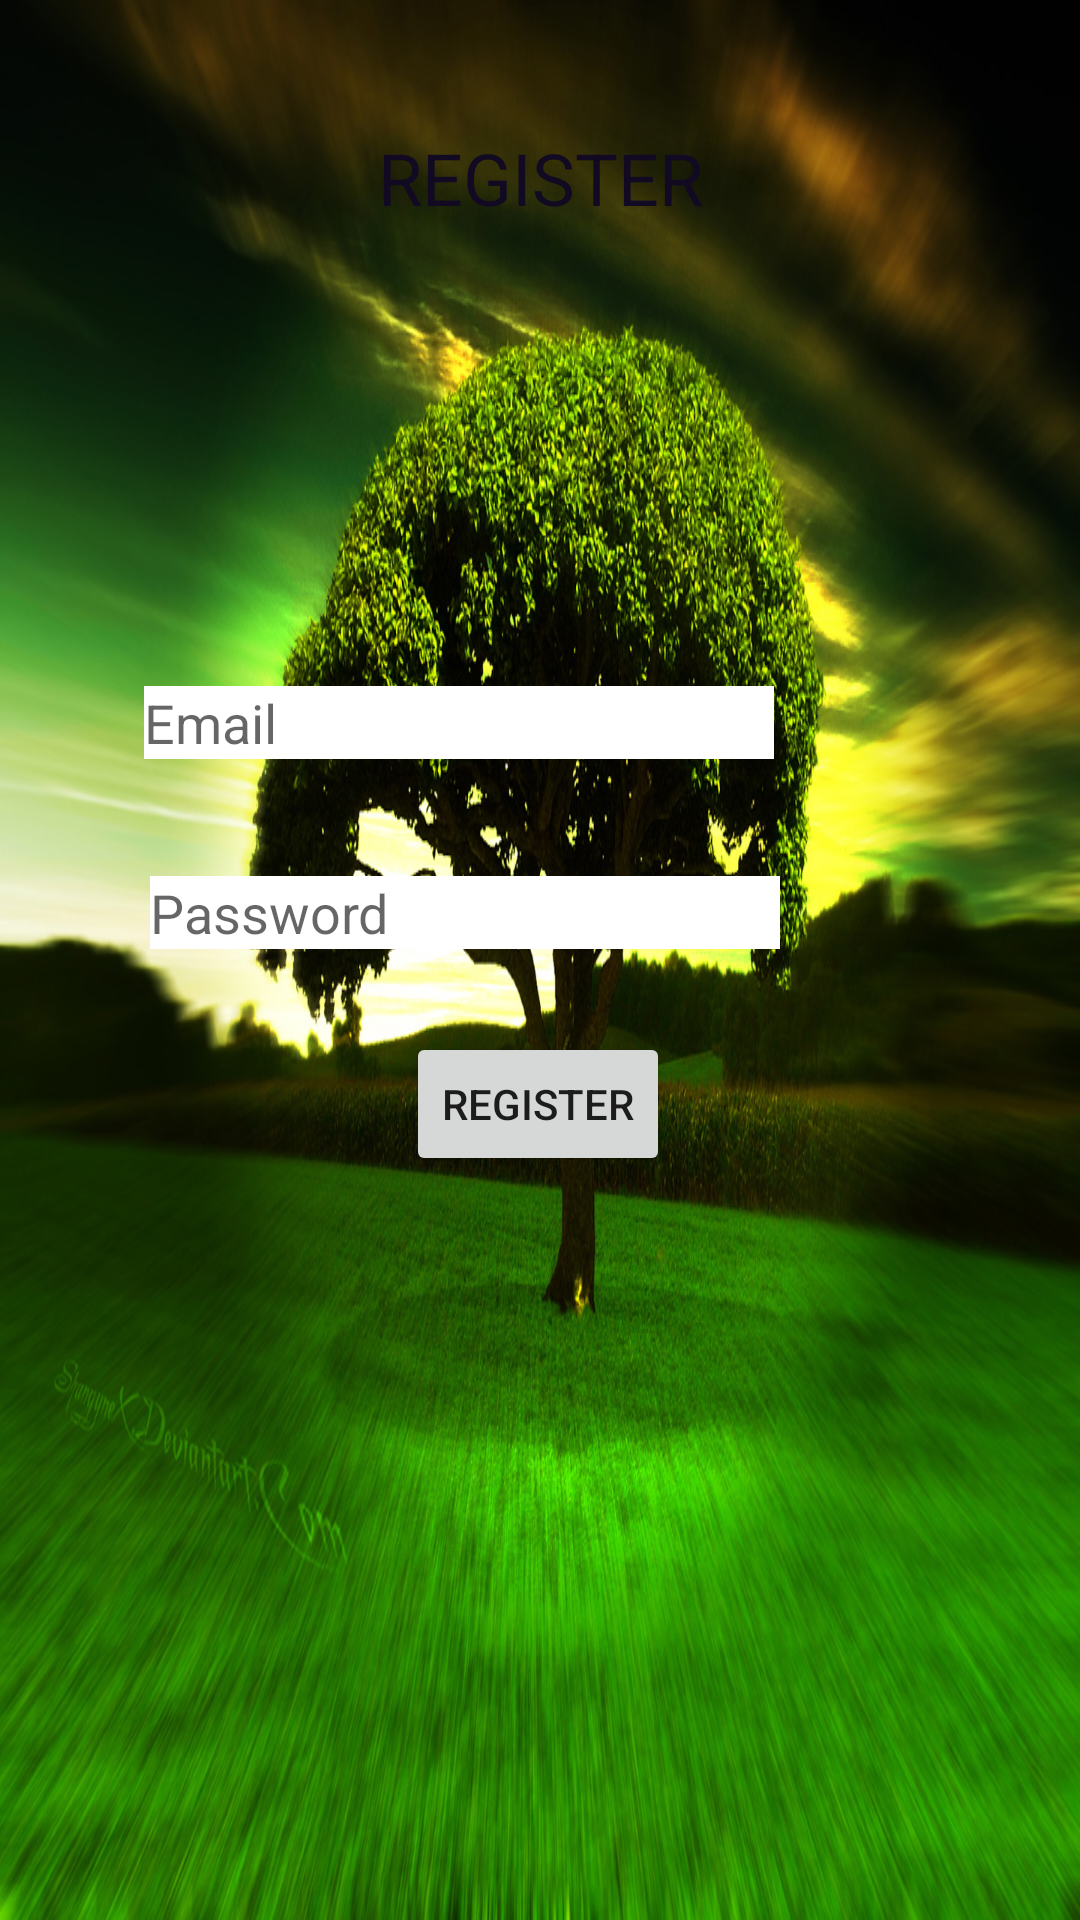

Here is an Android app screen rendered from its layout file. Give the layout XML and the strings, colors and styles it references.
<!-- AndroidManifest.xml: application theme Theme.MahEmpressBeautyLink -->
<!-- res/layout/activity_registration.xml -->
<?xml version="1.0" encoding="utf-8"?>
<androidx.constraintlayout.widget.ConstraintLayout xmlns:android="http://schemas.android.com/apk/res/android"
    xmlns:app="http://schemas.android.com/apk/res-auto"
    xmlns:tools="http://schemas.android.com/tools"
    android:layout_width="match_parent"
    android:layout_height="match_parent"
    android:background="@mipmap/edu"
    tools:context=".RegistrationActivity">

    <TextView
        android:id="@+id/TextRegister"
        android:layout_width="wrap_content"
        android:layout_height="wrap_content"
        android:layout_marginTop="43dp"
        android:text="REGISTER"
        android:textColor="#120A23"
        android:textSize="24sp"
        app:layout_constraintEnd_toEndOf="parent"
        app:layout_constraintStart_toStartOf="parent"
        app:layout_constraintTop_toTopOf="parent" />

    <EditText
        android:id="@+id/mEditEmail_register"
        android:layout_width="wrap_content"
        android:layout_height="wrap_content"
        android:layout_marginEnd="2dp"
        android:layout_marginRight="2dp"
        android:layout_marginBottom="39dp"
        android:background="@color/white"
        android:ems="10"
        android:hint="Email"
        android:inputType="textPersonName"
        app:layout_constraintBottom_toTopOf="@+id/mEditPass_register"
        app:layout_constraintEnd_toEndOf="@+id/mEditPass_register" />

    <EditText
        android:id="@+id/mEditPass_register"
        android:layout_width="wrap_content"
        android:layout_height="wrap_content"
        android:layout_marginTop="292dp"
        android:layout_marginEnd="100dp"
        android:layout_marginRight="100dp"
        android:background="@color/white"
        android:ems="10"
        android:hint="Password"
        android:inputType="textPassword"
        app:layout_constraintEnd_toEndOf="parent"
        app:layout_constraintTop_toTopOf="parent" />

    <TextView
        android:id="@+id/Textlogin_now"
        android:layout_width="wrap_content"
        android:layout_height="wrap_content"
        android:layout_marginStart="112dp"
        android:layout_marginLeft="112dp"
        android:layout_marginTop="214dp"
        android:layout_marginBottom="215dp"
        android:autoText="true"
        android:background="#FFFFFF"
        android:text="Already have an account login"
        android:textAppearance="@style/TextAppearance.AppCompat.Body1"
        app:layout_constraintBottom_toBottomOf="parent"
        app:layout_constraintStart_toStartOf="parent"
        app:layout_constraintTop_toTopOf="@+id/mEditPass_register"
        app:layout_constraintVertical_bias="1.0" />

    <Button
        android:id="@+id/mBtnRegister"
        android:layout_width="wrap_content"
        android:layout_height="wrap_content"
        android:text="Register"
        app:layout_constraintBottom_toBottomOf="parent"
        app:layout_constraintEnd_toEndOf="parent"
        app:layout_constraintHorizontal_bias="0.498"
        app:layout_constraintStart_toStartOf="parent"
        app:layout_constraintTop_toTopOf="parent"
        app:layout_constraintVertical_bias="0.581"
        app:strokeColor="#00959256" />

</androidx.constraintlayout.widget.ConstraintLayout>
<!-- resources referenced by this layout -->
<resources>
  <!-- mipmap edu: jpg bitmap (mipmap-mdpi, 447429 bytes) -->
  <style name="Theme.MahEmpressBeautyLink" parent="Theme.MaterialComponents.DayNight.NoActionBar">
          
          <item name="colorPrimary">@color/purple_500</item>
          <item name="colorPrimaryVariant">@color/purple_700</item>
          <item name="colorOnPrimary">@color/white</item>
          
          <item name="colorSecondary">@color/teal_200</item>
          <item name="colorSecondaryVariant">@color/teal_700</item>
          <item name="colorOnSecondary">@color/black</item>
          
          <item name="android:statusBarColor" tools:targetApi="l">?attr/colorPrimaryVariant</item>
          
      </style>
  <!-- not gathered from this repository: default colours our renderer supplied (Android Studio template values) -->
  <color name="purple_500">#FF6200EE</color>
  <color name="purple_700">#FF3700B3</color>
  <color name="teal_200">#FF03DAC5</color>
  <color name="teal_700">#FF018786</color>
  <color name="black">#FF000000</color>
  <color name="white">#FFFFFFFF</color>
</resources>
